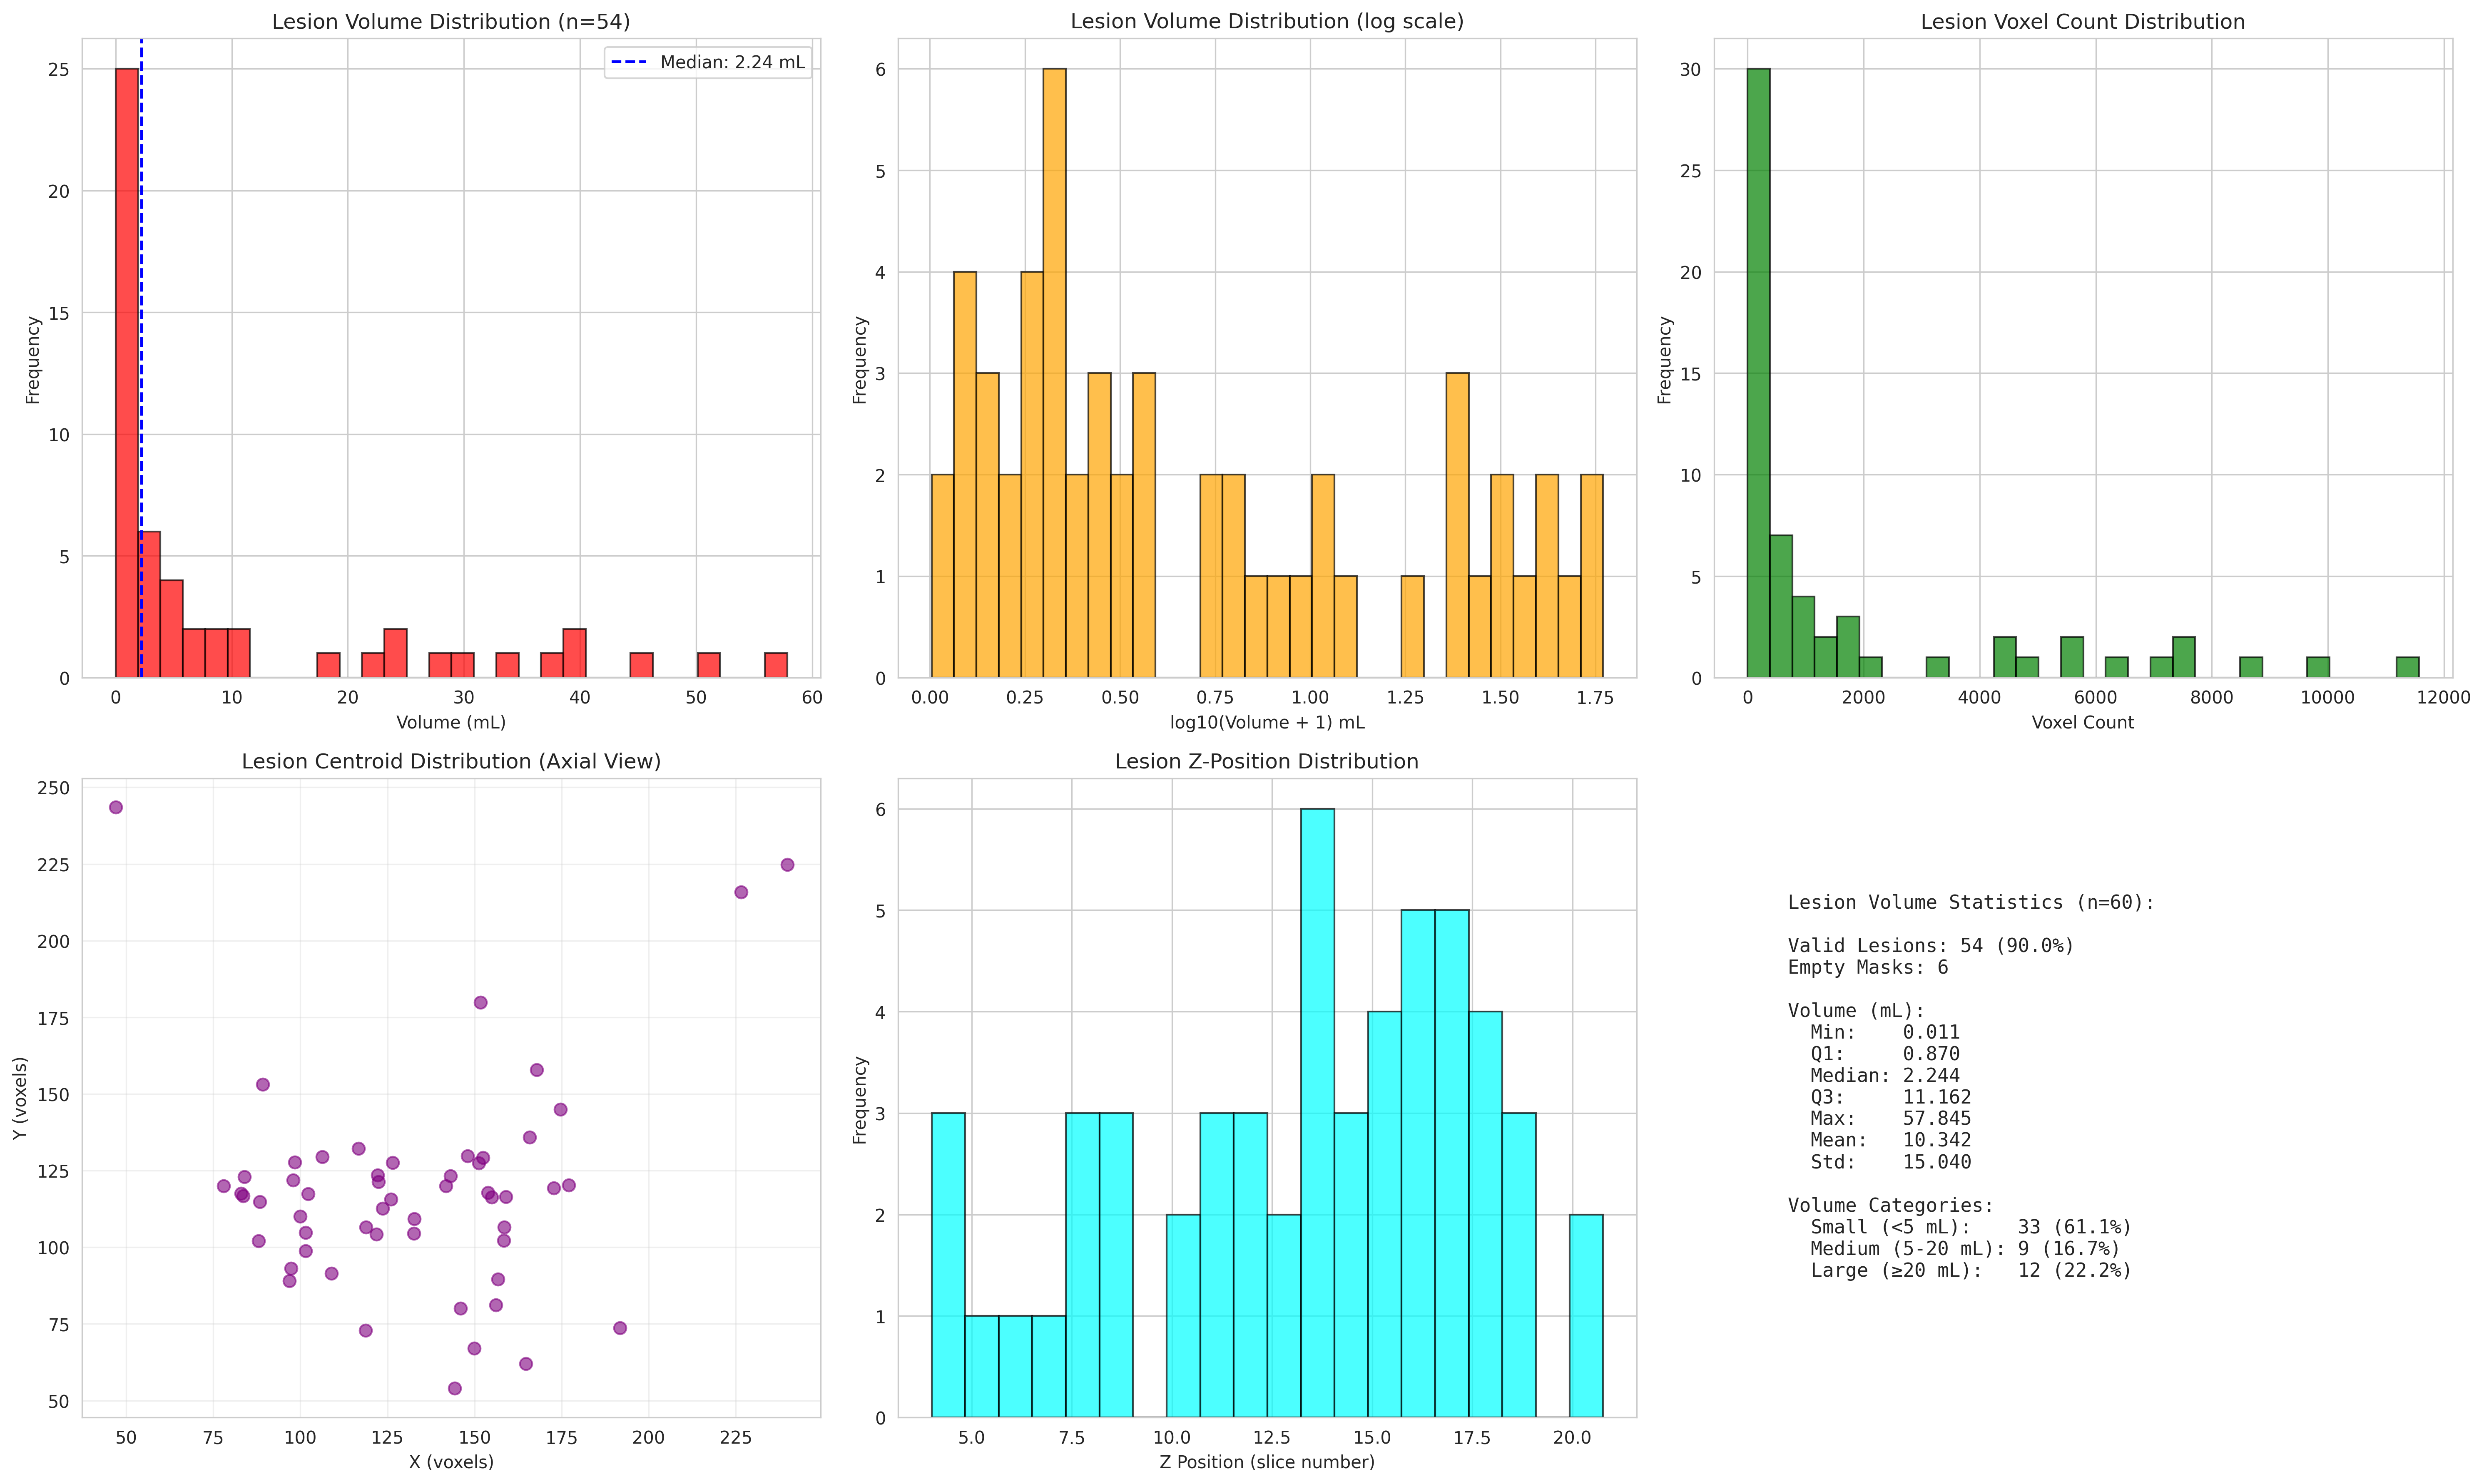

The file beside this chart, header and first rows:
case_id, ct_exists, mri_exists, brain_mask_exists, bone_mask_exists, lesion_mask_exists, has_lesion, lesion_volume_ml, lesion_voxels, brain_voxels, bone_voxels
train_000, True, False, True, True, True, True, 0.79, 473, 31888, 248443
train_001, True, False, True, True, True, True, 1.632, 311, 18539, 81268
train_002, True, False, True, True, True, True, 4.446, 843, 21760, 77437
train_003, True, False, True, True, True, True, 1.281, 243, 41468, 50575
train_004, True, False, True, True, True, True, 2.816, 534, 51021, 71727
train_005, True, False, True, True, True, True, 44.86, 8506, 53539, 61575
train_006, True, False, True, True, True, True, 1.709, 324, 41468, 50575
train_007, True, False, True, True, True, True, 0.011, 2, 37002, 80914
train_008, True, False, True, True, True, True, 1.235, 247, 57137, 61294
train_009, True, False, True, True, True, True, 9.091, 1724, 39382, 53923
train_010, True, False, True, True, True, True, 9.408, 1784, 69460, 70848
train_011, True, False, True, True, True, True, 11.54, 2308, 46321, 65627
train_012, True, False, True, True, True, True, 0.121, 23, 46855, 58555
train_013, True, False, True, True, True, True, 23.46, 4448, 67599, 84815
train_014, True, False, True, True, True, True, 1.134, 215, 57423, 77915
train_015, True, False, True, True, True, True, 1.118, 212, 23920, 42629
train_016, True, False, True, True, True, True, 0.253, 48, 76346, 67321
train_017, True, False, True, True, True, True, 0.722, 137, 33131, 61400
train_018, True, False, True, True, True, True, 4.372, 829, 28858, 59738
train_019, True, False, True, True, True, True, 2.653, 503, 33086, 64348
train_020, True, False, True, True, True, True, 5.126, 972, 67921, 60961
train_021, True, False, True, True, True, True, 0.981, 186, 73934, 34613
train_022, True, False, True, True, True, True, 0.77, 146, 52556, 81140
train_023, True, False, True, True, True, True, 0.185, 35, 60256, 76175
train_024, True, False, True, True, True, True, 39.36, 7464, 49520, 70397
train_025, True, False, True, True, True, True, 1.034, 196, 53940, 68492
train_026, True, False, True, True, True, True, 38.11, 7226, 22192, 65470
train_027, True, False, True, True, True, False, 0.0, 0, 30545, 59370
train_028, True, False, True, True, True, True, 5.532, 1049, 60598, 56967
train_029, True, False, True, True, True, True, 0.327, 62, 60319, 77852
train_030, True, False, True, True, True, True, 0.338, 64, 76292, 57932
train_031, True, False, True, True, True, True, 0.279, 53, 51820, 77373
train_032, True, False, True, True, True, True, 2.088, 396, 28468, 82035
train_033, True, False, True, True, True, True, 29.13, 5524, 82549, 76109
train_034, True, False, True, True, True, True, 0.991, 188, 33689, 66672
train_035, True, False, True, True, True, True, 18.11, 3434, 49520, 70397
train_036, True, False, True, True, True, True, 2.399, 455, 48145, 66479
train_037, True, False, True, True, True, True, 10.03, 1902, 49631, 86882
train_038, True, False, True, True, True, False, 0.0, 0, 73771, 83034
train_039, True, False, True, True, True, True, 6.703, 1271, 60600, 73950
train_040, True, False, True, True, True, True, 0.374, 71, 30340, 63882
train_041, True, False, True, True, True, True, 7.014, 1330, 21149, 71421
train_042, True, False, True, True, True, True, 57.84, 11570, 34444, 73643
train_043, True, False, True, True, True, True, 0.325, 65, 43222, 85472
train_044, True, False, True, True, True, True, 22.42, 4252, 29027, 50911
train_045, True, False, True, True, True, True, 28.81, 5464, 51965, 79357
train_046, True, False, True, True, True, True, 51.26, 9720, 32011, 58997
train_047, True, False, True, True, True, True, 1.471, 279, 25630, 74530
train_048, True, False, True, True, True, False, 0.0, 0, 50775, 63154
train_049, True, False, True, True, True, True, 1.009, 206, 34834, 86005
train_050, True, False, True, True, True, True, 2.721, 516, 46299, 47333
train_051, True, False, True, True, True, False, 0.0, 0, 96956, 74795
train_052, True, False, True, True, True, True, 0.67, 127, 69446, 79413
train_053, True, False, True, True, True, True, 32.89, 6237, 49188, 66508
train_054, True, False, True, True, True, True, 24.72, 4688, 43627, 59140
train_055, True, False, True, True, True, True, 1.982, 410, 15265, 64678
train_056, True, False, True, True, True, True, 0.833, 158, 44497, 56398
train_057, True, False, True, True, True, True, 39.99, 7583, 27162, 41487
train_058, True, False, True, True, True, False, 0.0, 0, 42872, 73999
train_059, True, False, True, True, True, False, 0.0, 0, 44062, 45822
